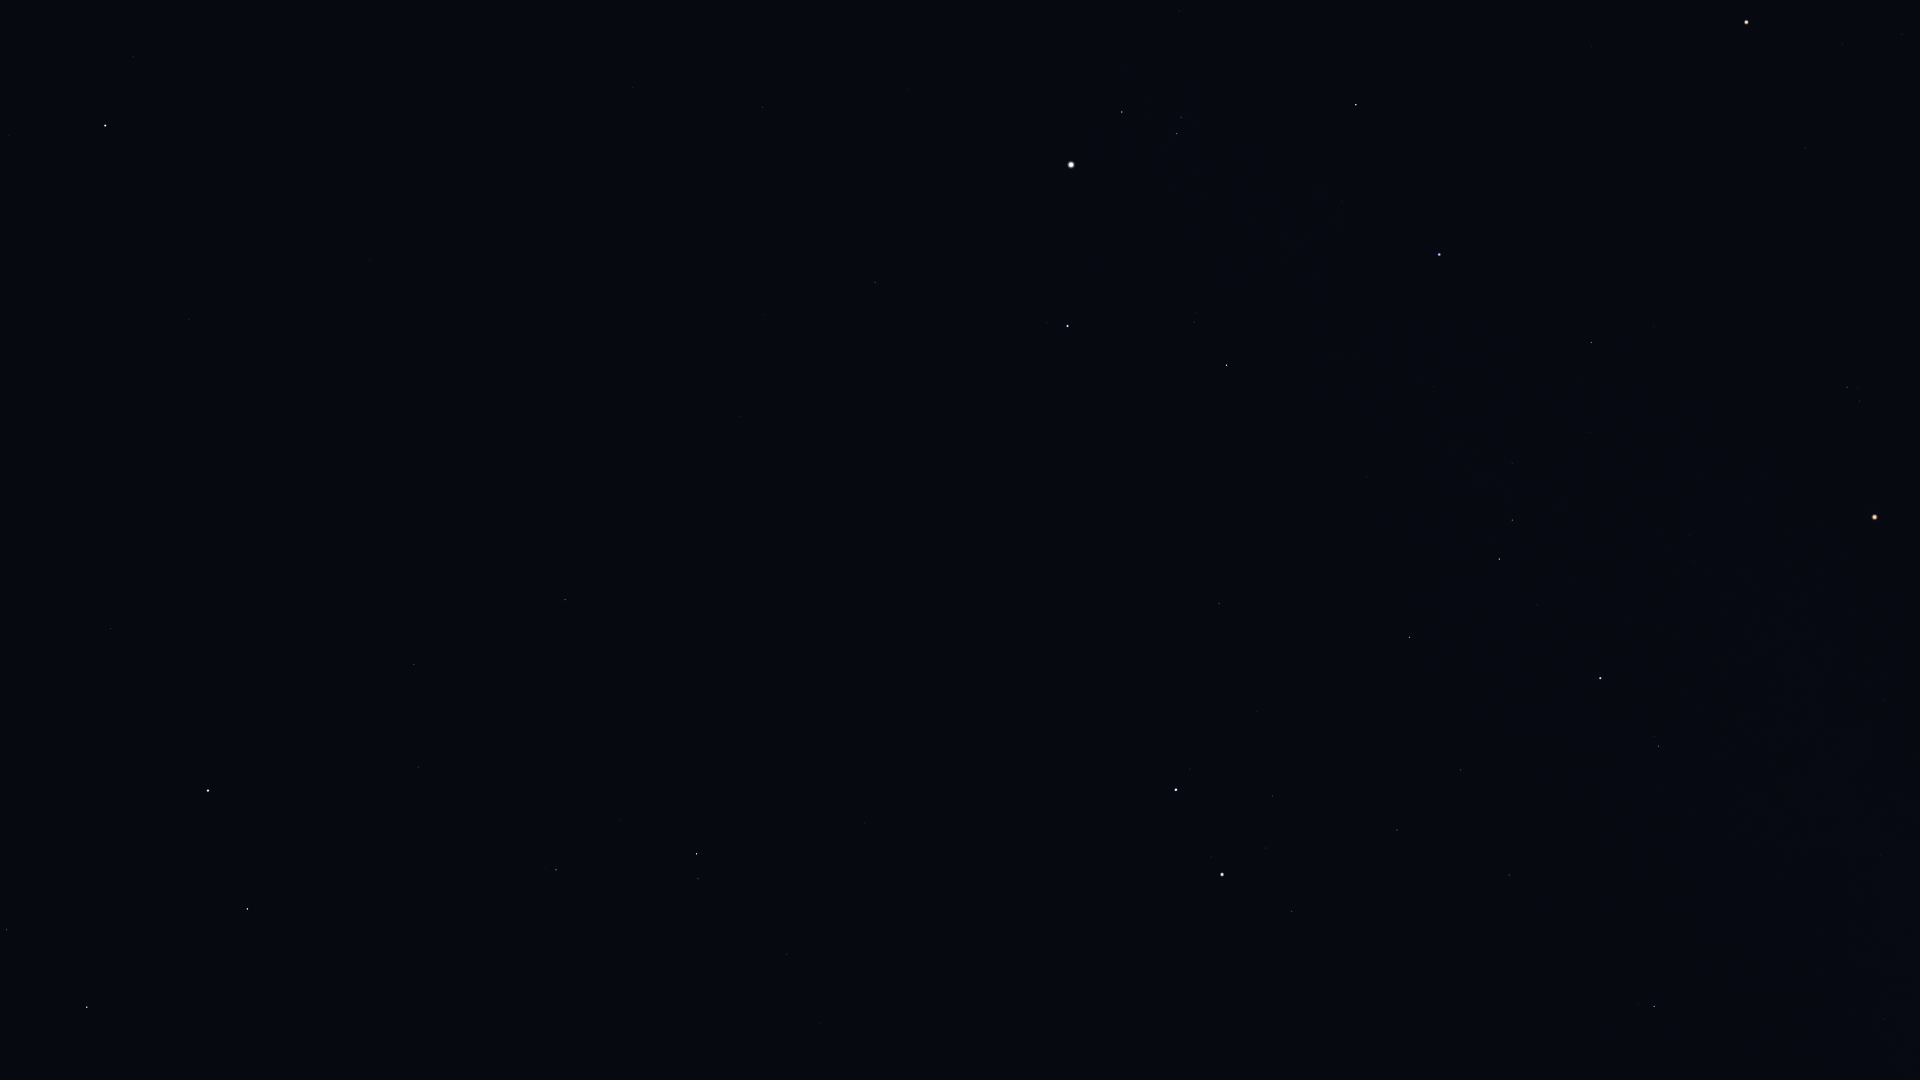

Data behind this chart, as committed beside it:
Star_ID, Name, X, Y
21421, Aldebaran, 1746, 22
21881, HIP 21881, 1592, 46
22783, HIP 22783, 633, 87
23015, Hassaleh, 1356, 105
23416, Almaaz, 1122, 112
23453, Saclateni, 1181, 117
23767, Haedus, 1177, 133
24003, Mago, 561, 121
24608, Capella, 1071, 165
25110, HIP 25110, 345, 139
25428, Elnath, 1439, 254
26207, Meissa, 1847, 387
26451, Tianguan, 1591, 342
27913, HIP 27913, 1590, 432
27989, Betelgeuse, 1875, 517
28360, Menkalinan, 1068, 326
28380, Mahasim, 1227, 365
28614, HIP 28614, 1811, 542
28716, HIP 28716, 1579, 481
28734, HIP 28734, 1512, 463
29038, HIP 29038, 1689, 535
29426, HIP 29426, 1694, 562
29434, HIP 29434, 1652, 549
29655, HIP 29655, 1512, 520
30060, HIP 30060, 764, 315
30343, HIP 30343, 1499, 559
30419, HIP 30419, 1885, 700
30665, HIP 30665, 1692, 647
30860, Lucilinburhuc, 1157, 471
30883, HIP 30883, 1537, 605
30905, Lusitânia, 1734, 678
31216, HIP 31216, 1805, 728
31681, HIP 31681, 1600, 678
31978, HIP 31978, 1732, 749
32246, HIP 32246, 1410, 637
32362, HIP 32362, 1659, 746
32533, HIP 32533, 1758, 800
32916, Nervia, 1087, 542
33018, HIP 33018, 1219, 603
33449, HIP 33449, 741, 416
34088, HIP 34088, 1461, 770
34693, HIP 34693, 1257, 711
34769, HIP 34769, 1885, 1019
35350, HIP 35350, 1509, 875
35550, HIP 35550, 1397, 830
36046, HIP 36046, 1272, 796
36145, HIP 36145, 874, 584
36188, Gomeisa, 1654, 1006
36850, Castor, 1176, 790
36962, HIP 36962, 1266, 848
37740, HIP 37740, 1292, 911
37826, Pollux, 1222, 874
40687, Násti, 573, 566
40843, HIP 40843, 1144, 1023
40881, Piautos, 1199, 1066
41075, Alsciaukat, 865, 823
41704, Muscida, 565, 600
43674, Stribor, 944, 1065
44127, Talitha, 697, 854
44248, HIP 44248, 787, 954
... 12 more rows
